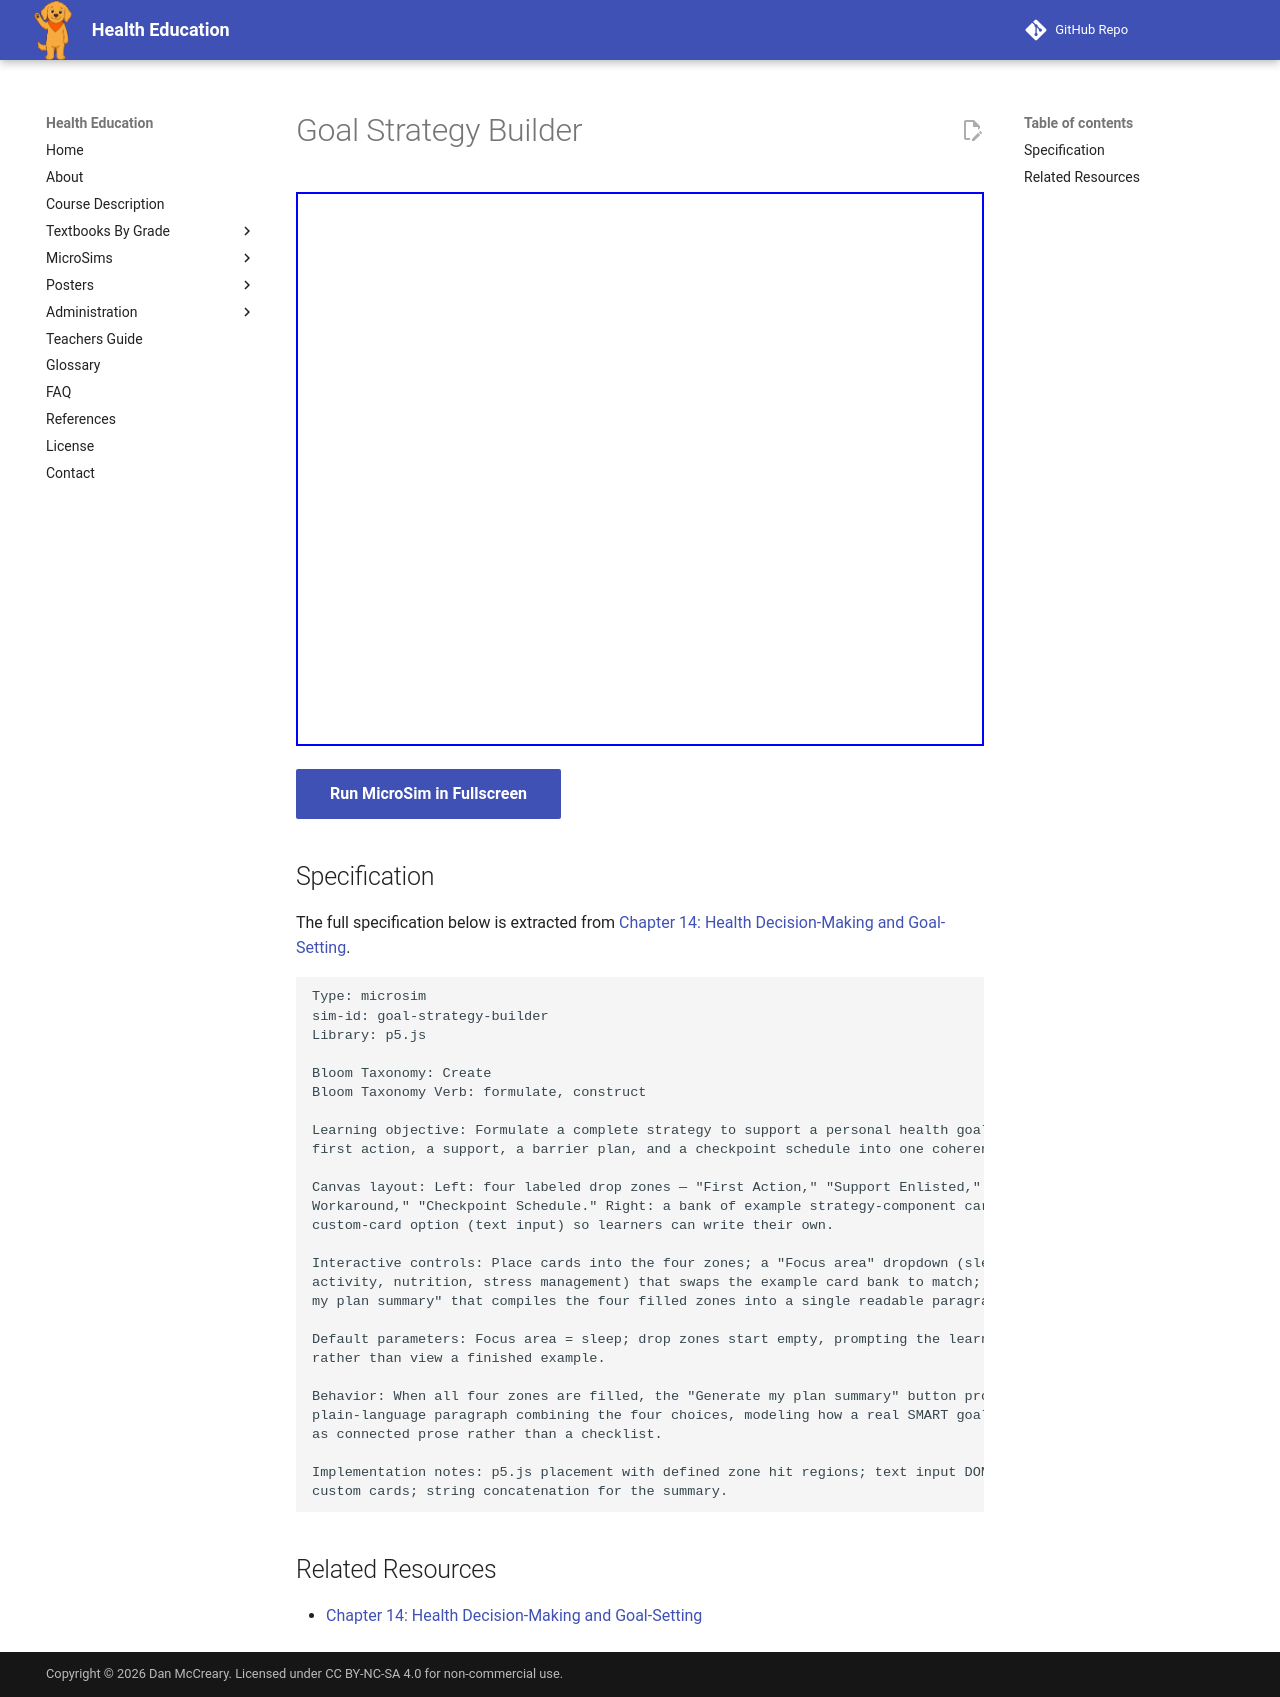

repository: dmccreary/health-education · page: sims/goal-strategy-builder/index.html · generator: mkdocs

---
title: Goal Strategy Builder
description: Students formulate a complete strategy for a personal health goal by assembling a first action, a support, a barrier plan, and a checkpoint schedule into one coherent plan.
status: complete
library: p5.js
bloom_level: Create (L6)
---

# Goal Strategy Builder

<iframe src="main.html" width="100%" height="554px" scrolling="no"></iframe>

[Run MicroSim in Fullscreen](main.html){ .md-button .md-button--primary }

## Specification

The full specification below is extracted from
[Chapter 14: Health Decision-Making and Goal-Setting](../../bands/grade-9-12/chapters/14-health-decision-making-and-goal-setting/index.md).

```text
Type: microsim
sim-id: goal-strategy-builder
Library: p5.js

Bloom Taxonomy: Create
Bloom Taxonomy Verb: formulate, construct

Learning objective: Formulate a complete strategy to support a personal health goal, assembling a
first action, a support, a barrier plan, and a checkpoint schedule into one coherent plan.

Canvas layout: Left: four labeled drop zones — "First Action," "Support Enlisted," "Barrier +
Workaround," "Checkpoint Schedule." Right: a bank of example strategy-component cards plus a blank
custom-card option (text input) so learners can write their own.

Interactive controls: Place cards into the four zones; a "Focus area" dropdown (sleep, physical
activity, nutrition, stress management) that swaps the example card bank to match; button "Generate
my plan summary" that compiles the four filled zones into a single readable paragraph.

Default parameters: Focus area = sleep; drop zones start empty, prompting the learner to build
rather than view a finished example.

Behavior: When all four zones are filled, the "Generate my plan summary" button produces a
plain-language paragraph combining the four choices, modeling how a real SMART goal strategy reads
as connected prose rather than a checklist.

Implementation notes: p5.js placement with defined zone hit regions; text input DOM element for
custom cards; string concatenation for the summary.
```

## Related Resources

- [Chapter 14: Health Decision-Making and Goal-Setting](../../bands/grade-9-12/chapters/14-health-decision-making-and-goal-setting/index.md)
